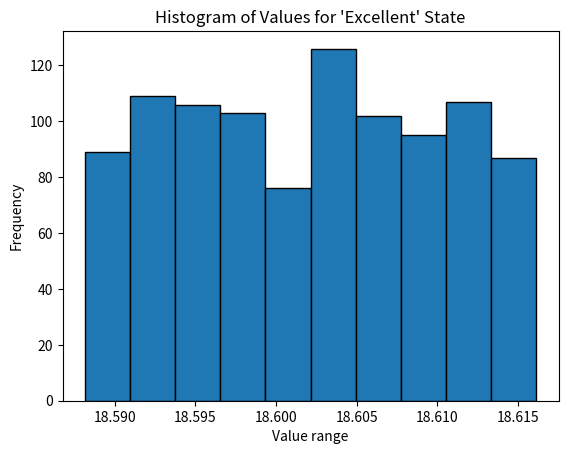

This figure's Python source:
#Chapter 6, Example 6.4: Probabilistic sensitivity analysis of an MDP for machine maintenance
import numpy as np
import matplotlib.pyplot as plt

# Input data
T = 3
nstates = 4
ndecisions = 2
states = ['Excellent', 'Good', 'Damaged', 'Failed']
decisions = ['R', 'W']
q = 0.9
rho = 1
c = 0.5
mu = [20, 10, 5, 1] # Terminal rewards for Excellent, Good, Damaged, Failed
nsamples = 1000
# Transition probability matrix (4, 2, 4):  T[s, d, s'] = P(s' | s, d)
P = np.zeros((nstates, ndecisions, nstates))
P[:, 0, :] = np.array([ # d = 'R'
    [1.0, 0.0, 0.0, 0.0],
    [q, 1 - q, 0.0, 0.0],
    [q, 0.0, 1 - q, 0.0],
    [q, 0.0, 0.0, 1 - q]
])
P[:, 1, :] = np.array([ # d = 'W'
    [0.7, 0.3, 0.0, 0.0],
    [0.0, 0.5, 0.5, 0.0],
    [0.0, 0.0, 0.4, 0.6],
    [0.0, 0.0, 0.0, 1.0]
])

rewards = np.zeros((nstates, ndecisions))
for s in range(nstates):
    rewards[s, 0] = -c # r(s, 'R')
    rewards[s, 1] = -np.exp(- rho * (s + 1)) # r(s, 'W')
sample = np.random.beta(1,1,size=nsamples) # Generate samles for sensitivity analysis
v_sample = np.zeros((nsamples, nstates), dtype = float)

# Perform Monte Carlo simulations for sensitivity analysis
np.random.seed(42) #Fix seed for repeatability
for k in range(nsamples):
    value = np.zeros((T, nstates, ndecisions))  #Value-to-go function
    v = np.zeros((T + 1, nstates))  #Optimal value function
    optimal_policy = np.zeros((T, nstates), dtype=int)  # Policy
    v[T, :] = mu    # Boundary condition at epoch T
    P_W_sample = np.copy(P[:, 1, :]) #Sample rows of TPM[:, 1, :] matrix
    for i in range(nstates - 1):      # Generate k^th sample of P_W
        a = 0.8 * P[i, 1, i]
        b = 1.2 * P[i, 1, i]
        P_W_sample[i, i] = a + (b - a) * sample[k]
        P_W_sample[i, i + 1] = 1 - P_W_sample[i, i]
    P_W_sample[nstates - 1, nstates - 1] = 1 # State 'Failed' absorbing state
    for t in range(T - 1, -1, -1):  # Backward induction for current sample
        for s in range(nstates):
            value[t,s,0] = rewards[s,0] + np.dot(P[s,0,:],v[t+1,:])
            value[t,s,1] = rewards[s,1] + np.dot(P_W_sample[s],v[t+1,:])
            optimal_policy[t, s] = np.argmax(value[t, s])
            v[t, s] = value[t, s, optimal_policy[t, s]]
    v_sample[k, :] = v[0, :]

# Show a histogram of the distribution of v_1(’Excellent’)
v_sample_0 = v_sample[:, 0] #Extract all ’Excellent’ state samples
plt.hist(v_sample_0, bins=10, edgecolor='black')
# Add titles and labels
plt.title("Histogram of Values for 'Excellent' State")
plt.xlabel("Value range")
plt.ylabel("Frequency")
plt.show()
